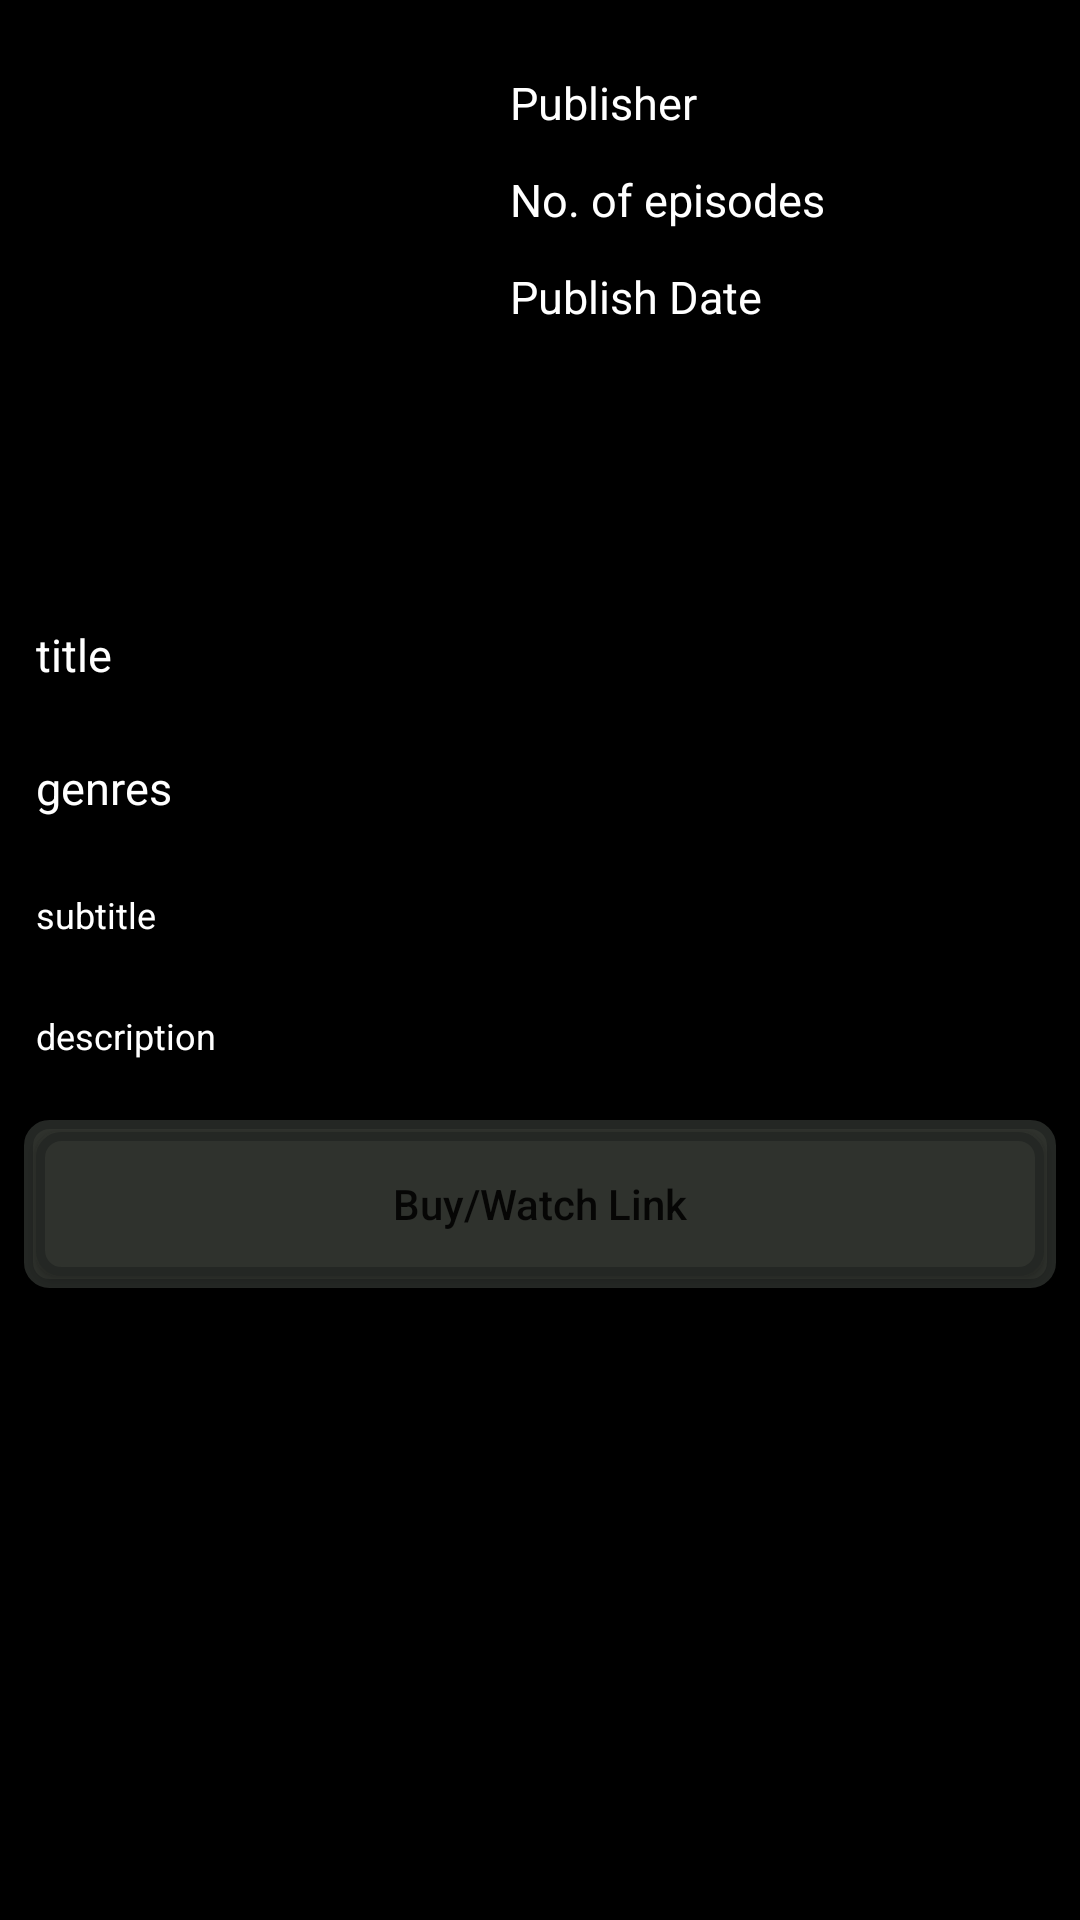

Reconstruct the res/layout file that produces this screen, plus the resources it refers to.
<!-- AndroidManifest.xml: application theme Theme.Booklibs -->
<!-- res/layout/activity_book_details.xml -->
<?xml version="1.0" encoding="utf-8"?>
<ScrollView
    xmlns:android="http://schemas.android.com/apk/res/android"
    xmlns:tools="http://schemas.android.com/tools"
    android:layout_width="match_parent"
    android:layout_height="match_parent"
    android:orientation="vertical"
    android:background="@color/black"
    tools:context=".ShowDetails">

    <LinearLayout
        android:layout_width="match_parent"
        android:layout_height="match_parent"
        android:background="@color/black"
        android:orientation="vertical">

        <LinearLayout
            android:layout_width="match_parent"
            android:layout_height="wrap_content"
            android:background="@color/black"
            android:orientation="horizontal">
            <ImageView
                android:id="@+id/idIVbook"
                android:layout_width="130dp"
                android:layout_height="160dp"
                android:layout_margin="18dp" />

            <LinearLayout
                android:layout_width="match_parent"
                android:layout_height="wrap_content"
                android:layout_marginTop="20dp"
                android:background="@color/black"
                android:orientation="vertical">

                
                <TextView
                    android:id="@+id/idTVpublisher"
                    android:layout_width="match_parent"
                    android:layout_height="wrap_content"
                    android:padding="4dp"
                    android:text="Publisher"
                    android:textColor="@color/white"
                    android:textSize="15sp" />
                
                <TextView
                    android:id="@+id/idTVNoOfPages"
                    android:layout_width="match_parent"
                    android:layout_height="wrap_content"
                    android:layout_marginTop="4dp"
                    android:padding="4dp"
                    android:text="No. of episodes"
                    android:textColor="@color/white"
                    android:textSize="15sp" />

                
                <TextView
                    android:id="@+id/idTVPublishDate"
                    android:layout_width="match_parent"
                    android:layout_height="wrap_content"
                    android:layout_marginTop="4dp"
                    android:padding="4dp"
                    android:text="Publish Date"
                    android:textColor="@color/white"
                    android:textSize="15sp" />

            </LinearLayout>

        </LinearLayout>
        
        <TextView
            android:id="@+id/idTVTitle"
            android:layout_width="match_parent"
            android:layout_height="wrap_content"
            android:layout_margin="8dp"
            android:padding="4dp"
            android:text="title"
            android:textColor="@color/white"
            android:textSize="15sp" />
        <TextView
            android:id="@+id/idgenres"
            android:layout_width="match_parent"
            android:layout_height="wrap_content"
            android:layout_margin="8dp"
            android:padding="4dp"
            android:text="genres"
            android:textColor="@color/white"
            android:textSize="15sp" />

        
        <TextView
            android:id="@+id/idlanguage"
            android:layout_width="match_parent"
            android:layout_height="wrap_content"
            android:layout_margin="8dp"
            android:padding="4dp"
            android:text="subtitle"
            android:textColor="@color/white"
            android:textSize="12sp" />

        
        <TextView
            android:id="@+id/idTVDescription"
            android:layout_width="match_parent"
            android:layout_height="wrap_content"
            android:layout_margin="8dp"
            android:padding="4dp"
            android:text="description"
            android:textColor="@color/white"
            android:textSize="12sp" />

        <LinearLayout
            android:layout_width="match_parent"
            android:layout_height="wrap_content"
            android:layout_margin="8dp"
            android:orientation="horizontal"
            android:background="@drawable/ic_search"
            android:weightSum="2">

            









            
            <Button
                android:id="@+id/idBtnBuy"
                android:layout_width="match_parent"
                android:layout_height="match_parent"
                android:layout_margin="4dp"
                android:layout_weight="1"
                android:background="@drawable/ic_search"
                android:text="Buy/Watch Link"
                android:textAllCaps="false" />

        </LinearLayout>
    </LinearLayout>
</ScrollView>
<!-- resources referenced by this layout -->
<resources>
  <!-- drawable ic_search (drawable) -->
  <?xml version="1.0" encoding="utf-8"?>
  <shape xmlns:android="http://schemas.android.com/apk/res/android"
      android:shape="rectangle">
      <corners android:radius="7dp"/>
      <solid android:color="#2F322D" />
      <stroke android:color="#242724" android:width="3dp"/>
  </shape>
  <style name="Theme.Booklibs" parent="Theme.MaterialComponents.DayNight.DarkActionBar">
          
          <item name="colorPrimary">@color/purple_500</item>
          <item name="colorPrimaryVariant">@color/purple_700</item>
          <item name="colorOnPrimary">@color/white</item>
          
          <item name="colorSecondary">@color/teal_200</item>
          <item name="colorSecondaryVariant">@color/teal_700</item>
          <item name="colorOnSecondary">@color/black</item>
          
          <item name="android:statusBarColor" tools:targetApi="l">?attr/colorPrimaryVariant</item>
          
      </style>
  <!-- not gathered from this repository: default colours our renderer supplied (Android Studio template values) -->
  <color name="purple_500">#FF6200EE</color>
  <color name="purple_700">#FF3700B3</color>
  <color name="teal_200">#FF03DAC5</color>
  <color name="teal_700">#FF018786</color>
  <color name="black">#FF000000</color>
  <color name="white">#FFFFFFFF</color>
</resources>
